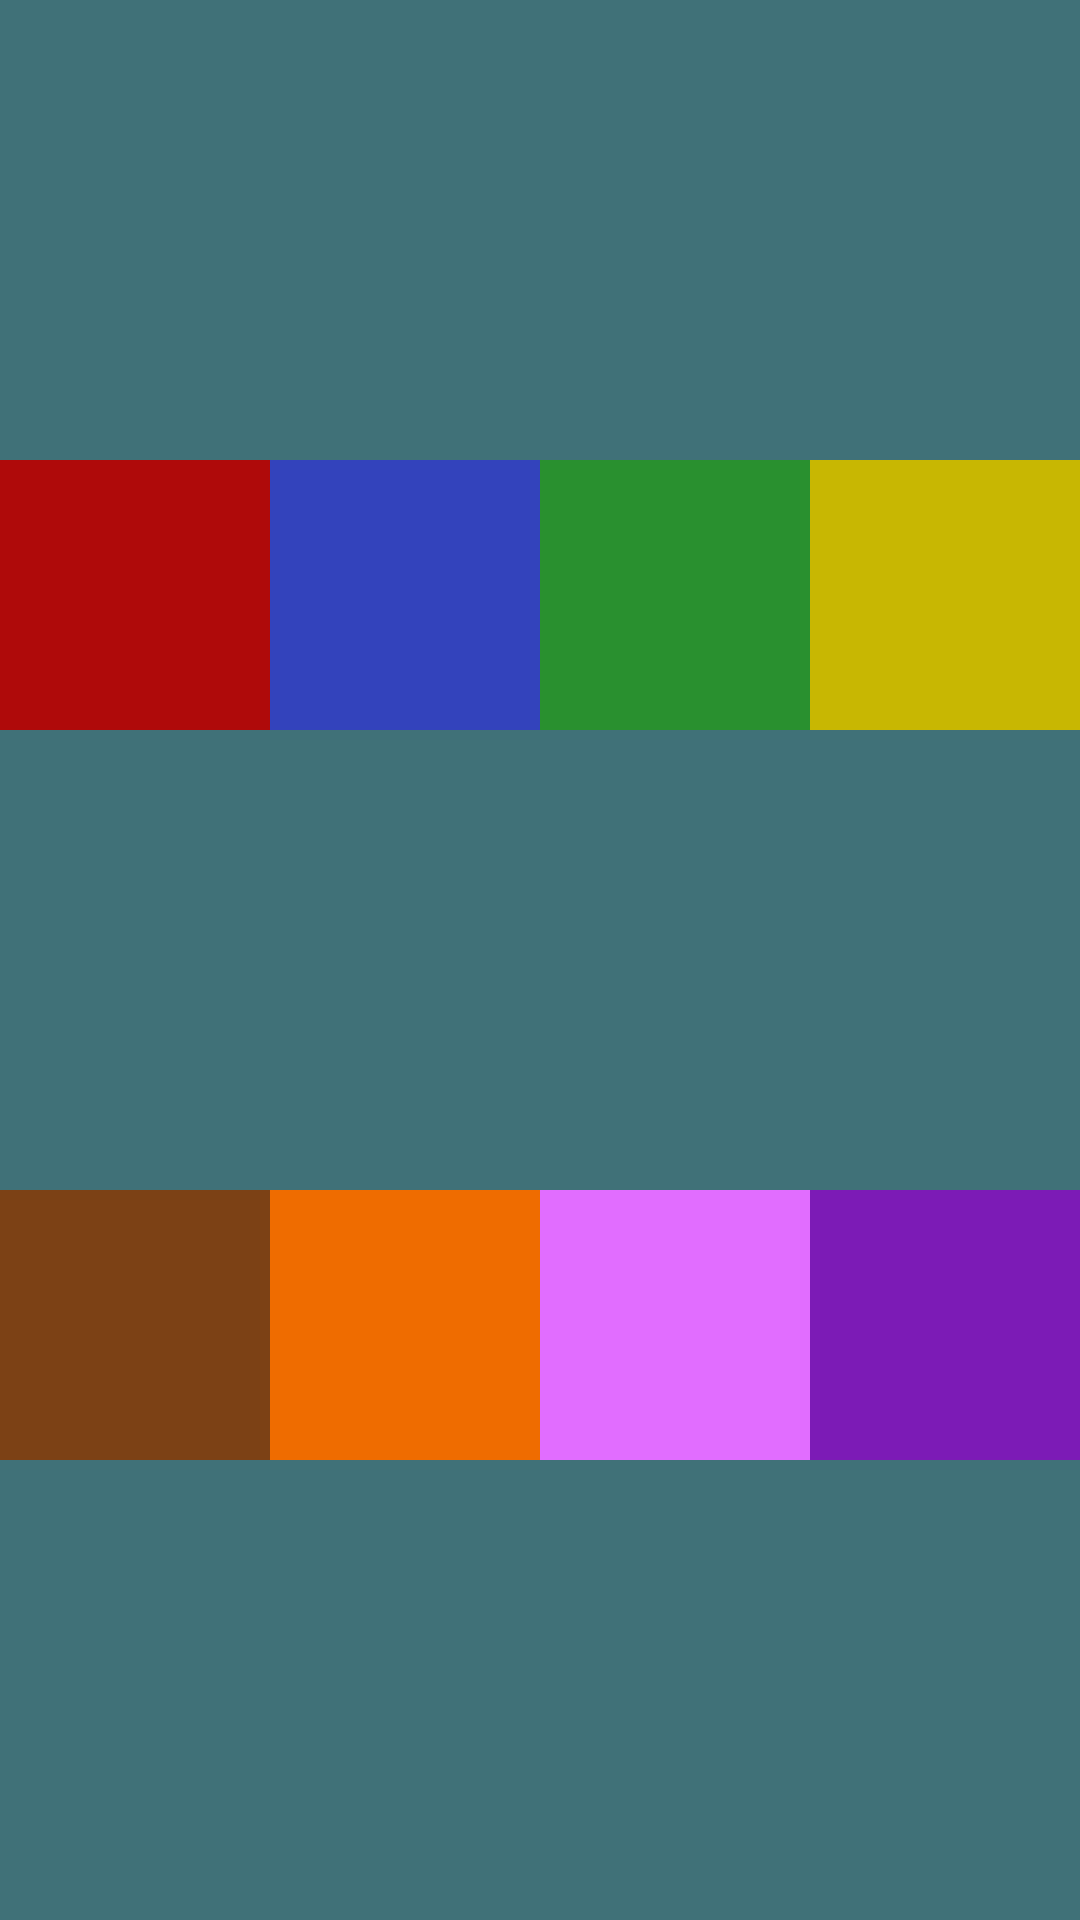

Android layout source for this screen:
<!-- AndroidManifest.xml: application theme Theme.TurboMasterMind -->
<!-- res/layout/button_panel.xml -->
<?xml version="1.0" encoding="utf-8"?>
<androidx.constraintlayout.widget.ConstraintLayout xmlns:android="http://schemas.android.com/apk/res/android"
    xmlns:app="http://schemas.android.com/apk/res-auto"
    android:id="@+id/buttonLayout"
    android:layout_width="match_parent"
    android:layout_height="match_parent"
    android:layout_gravity="center"
    android:background="?attr/background_color">


    <com.google.android.material.button.MaterialButton
        android:id="@+id/redButton"
        android:layout_width="@dimen/button_width"
        android:layout_height="@dimen/button_height"
        android:layout_margin="@dimen/_4sdp"
        app:cornerRadius="@dimen/_82sdp"
        android:backgroundTint="@color/game_red"
        android:contentDescription="@string/button_image_desc_red"
        android:insetTop="0dp"
        android:insetBottom="0dp"
        android:scaleType="centerInside"
        app:layout_constraintDimensionRatio="1:1"
        app:layout_constraintStart_toStartOf="parent"
        app:layout_constraintTop_toTopOf="parent"
        app:layout_constraintBottom_toTopOf="@id/brownButton"
        app:layout_constraintEnd_toStartOf="@id/blueButton"
         />

    <com.google.android.material.button.MaterialButton
        android:id="@+id/blueButton"
        android:layout_width="@dimen/button_width"
        android:layout_height="@dimen/button_height"
        android:layout_margin="@dimen/_4sdp"
        app:cornerRadius="@dimen/_82sdp"
        app:layout_constraintDimensionRatio="1:1"
        android:backgroundTint="@color/game_blue"
        android:contentDescription="@string/button_image_desc_blue"
        android:insetTop="0dp"
        android:insetBottom="0dp"
        android:scaleType="centerInside"
        app:layout_constraintBottom_toTopOf="@+id/orangeButton"
        app:layout_constraintEnd_toStartOf="@+id/greenButton"
        app:layout_constraintStart_toEndOf="@+id/redButton"
        app:layout_constraintTop_toTopOf="parent" />

    <com.google.android.material.button.MaterialButton
        android:id="@+id/greenButton"
        android:layout_width="@dimen/button_width"
        android:layout_height="@dimen/button_height"
        android:backgroundTint="@color/game_green"
        android:contentDescription="@string/button_image_desc_green"
        android:layout_margin="@dimen/_4sdp"
        app:cornerRadius="@dimen/_82sdp"
        android:insetTop="0dp"
        android:insetBottom="0dp"
        android:scaleType="centerInside"
        app:layout_constraintDimensionRatio="1:1"
        app:layout_constraintBottom_toTopOf="@+id/pinkButton"
        app:layout_constraintStart_toEndOf="@+id/blueButton"
        app:layout_constraintEnd_toStartOf="@id/yellowButton"
        app:layout_constraintTop_toTopOf="parent" />

    <com.google.android.material.button.MaterialButton
        android:id="@+id/yellowButton"
        android:layout_width="@dimen/button_width"
        android:layout_height="@dimen/button_height"
        android:backgroundTint="@color/game_yellow"
        android:contentDescription="@string/button_image_desc_yellow"
        android:layout_margin="@dimen/_4sdp"
        app:cornerRadius="@dimen/_82sdp"
        android:insetTop="0dp"
        android:insetBottom="0dp"
        android:scaleType="centerInside"
        app:layout_constraintDimensionRatio="1:1"
        app:layout_constraintStart_toEndOf="@id/greenButton"
        app:layout_constraintBottom_toTopOf="@+id/purpleButton"
        app:layout_constraintEnd_toEndOf="parent"
        app:layout_constraintTop_toTopOf="parent" />

    <com.google.android.material.button.MaterialButton
        android:id="@+id/brownButton"
        android:layout_width="@dimen/button_width"
        android:layout_height="@dimen/button_height"
        android:backgroundTint="@color/game_brown"
        android:contentDescription="@string/button_image_desc_brown"
        android:layout_margin="@dimen/_4sdp"
        app:cornerRadius="@dimen/_82sdp"
        android:insetTop="0dp"
        android:insetBottom="0dp"
        android:scaleType="centerInside"
        app:layout_constraintDimensionRatio="1:1"

        app:layout_constraintTop_toBottomOf="@id/redButton"
        app:layout_constraintEnd_toStartOf="@id/orangeButton"
        app:layout_constraintBottom_toBottomOf="parent"
        app:layout_constraintStart_toStartOf="parent" />

    <com.google.android.material.button.MaterialButton
        android:id="@+id/orangeButton"
        android:layout_width="@dimen/button_width"
        android:layout_height="@dimen/button_height"
        android:layout_margin="@dimen/_4sdp"
        app:cornerRadius="@dimen/_82sdp"
        android:backgroundTint="@color/game_orange"
        android:contentDescription="@string/button_image_desc_orange"
        android:insetTop="0dp"
        android:insetBottom="0dp"
        android:scaleType="centerInside"
        app:layout_constraintDimensionRatio="1:1"
        app:layout_constraintBottom_toBottomOf="parent"
        app:layout_constraintTop_toBottomOf="@+id/blueButton"
        app:layout_constraintEnd_toStartOf="@+id/pinkButton"
        app:layout_constraintStart_toEndOf="@+id/brownButton" />

    <com.google.android.material.button.MaterialButton
        android:id="@+id/pinkButton"
        android:layout_width="@dimen/button_width"
        android:layout_height="@dimen/button_height"
        android:layout_margin="@dimen/_4sdp"
        app:cornerRadius="@dimen/_82sdp"
        android:backgroundTint="@color/game_pink"
        android:contentDescription="@string/button_image_desc_pink"
        android:insetTop="0dp"
        android:insetBottom="0dp"
        android:scaleType="centerInside"
        app:layout_constraintDimensionRatio="1:1"
        app:layout_constraintTop_toBottomOf="@id/greenButton"
        app:layout_constraintStart_toEndOf="@+id/orangeButton"
        app:layout_constraintBottom_toBottomOf="parent"
        app:layout_constraintEnd_toStartOf="@+id/purpleButton" />

    <com.google.android.material.button.MaterialButton
        android:id="@+id/purpleButton"
        android:layout_width="@dimen/button_width"
        android:layout_height="@dimen/button_height"
        android:layout_margin="@dimen/_4sdp"
        app:cornerRadius="@dimen/_82sdp"
        android:backgroundTint="@color/game_purple"
        android:contentDescription="@string/button_image_desc_purple"
        android:insetTop="0dp"
        android:insetBottom="0dp"
        android:scaleType="centerInside"
        app:layout_constraintDimensionRatio="1:1"
        app:layout_constraintTop_toBottomOf="@id/yellowButton"
        app:layout_constraintStart_toEndOf="@id/pinkButton"
        app:layout_constraintBottom_toBottomOf="parent"
        app:layout_constraintEnd_toEndOf="parent" />
</androidx.constraintlayout.widget.ConstraintLayout>
<!-- resources referenced by this layout -->
<resources>
  <color name="game_blue">#3343BC</color>
  <color name="game_brown">#7C4115</color>
  <color name="game_green">#29902F</color>
  <color name="game_orange">#EF6C00</color>
  <color name="game_pink">#E16DFF</color>
  <color name="game_purple">#7C1BB6</color>
  <color name="game_red">#AF0A0A</color>
  <color name="game_yellow">#C8B702</color>
  <dimen name="button_height">0dp</dimen>
  <dimen name="button_width">0dp</dimen>
  <string name="button_image_desc_blue">Blue</string>
  <string name="button_image_desc_brown">Brown</string>
  <string name="button_image_desc_green">Green</string>
  <string name="button_image_desc_orange">Orange</string>
  <string name="button_image_desc_pink">Pink</string>
  <string name="button_image_desc_purple">Purple</string>
  <string name="button_image_desc_red">Red</string>
  <string name="button_image_desc_yellow">Yellow</string>
  <color name="primary_light">#06433E</color>
  <color name="purple_700">#FF3700B3</color>
  <color name="on_primary_light">#FFEB3B</color>
  <color name="teal_200">#FF03DAC5</color>
  <color name="clue_cow">#C7C52B</color>
  <color name="background_top_light">#407178</color>
  <!-- drawable ic_new_game (drawable-anydpi) -->
  <vector xmlns:android="http://schemas.android.com/apk/res/android"
      android:width="24dp"
      android:height="24dp"
      android:viewportWidth="960"
      android:viewportHeight="960"
      android:tint="#FFFFFF"
      android:alpha="0.8">
    <group android:scaleX="1.2"
        android:scaleY="1.2"
        android:translateX="-96"
        android:translateY="-72">
      <path
          android:fillColor="@android:color/white"
          android:pathData="M200,840Q167,840 143.5,816.5Q120,793 120,760L120,200Q120,167 143.5,143.5Q167,120 200,120L440,120L440,200L200,200Q200,200 200,200Q200,200 200,200L200,760Q200,760 200,760Q200,760 200,760L760,760Q760,760 760,760Q760,760 760,760L760,520L840,520L840,760Q840,793 816.5,816.5Q793,840 760,840L200,840ZM640,440L640,320L520,320L520,240L640,240L640,120L720,120L720,240L840,240L840,320L720,320L720,440L640,440Z"/>
    </group>
  </vector>
  <!-- drawable ic_undo (drawable-anydpi) -->
  <vector xmlns:android="http://schemas.android.com/apk/res/android"
      android:width="24dp"
      android:height="24dp"
      android:viewportWidth="960"
      android:viewportHeight="960"
      android:tint="#FFFFFF"
      android:alpha="0.8"
      android:autoMirrored="true">
    <group android:scaleX="1.5"
        android:scaleY="1.5"
        android:translateX="-240"
        android:translateY="-210">
      <path
          android:fillColor="@android:color/white"
          android:pathData="M280,760L280,680L564,680Q627,680 673.5,640Q720,600 720,540Q720,480 673.5,440Q627,400 564,400L312,400L416,504L360,560L160,360L360,160L416,216L312,320L564,320Q661,320 730.5,383Q800,446 800,540Q800,634 730.5,697Q661,760 564,760L280,760Z"/>
    </group>
  </vector>
  <color name="background_bottom_light">#608F97</color>
  <color name="row_background_light">#8096bc</color>
  <color name="highlighted_row_background_light">#BDCDE9</color>
  <color name="input_button_surround_light">#246068</color>
  <color name="input_button_surround_2_light">#599199</color>
  <color name="game_grid_background_light">#515F76</color>
  <color name="panel_background_light">#0E7078</color>
  <color name="panel_background_top_light">#01555F</color>
  <color name="panel_background_middle_light">#25727A</color>
  <color name="panel_background_bottom_light">#024756</color>
  <color name="panel_edge_light">#BAB8B8</color>
  <color name="panel_text_light">#FFC107</color>
  <color name="panel_text_shadow_light">#000000</color>
  <color name="clue_tip_text_light">#E7E7E7</color>
  <color name="solution_background_light">#BEC4C5</color>
  <color name="popup_background_light">#AA000000</color>
</resources>
